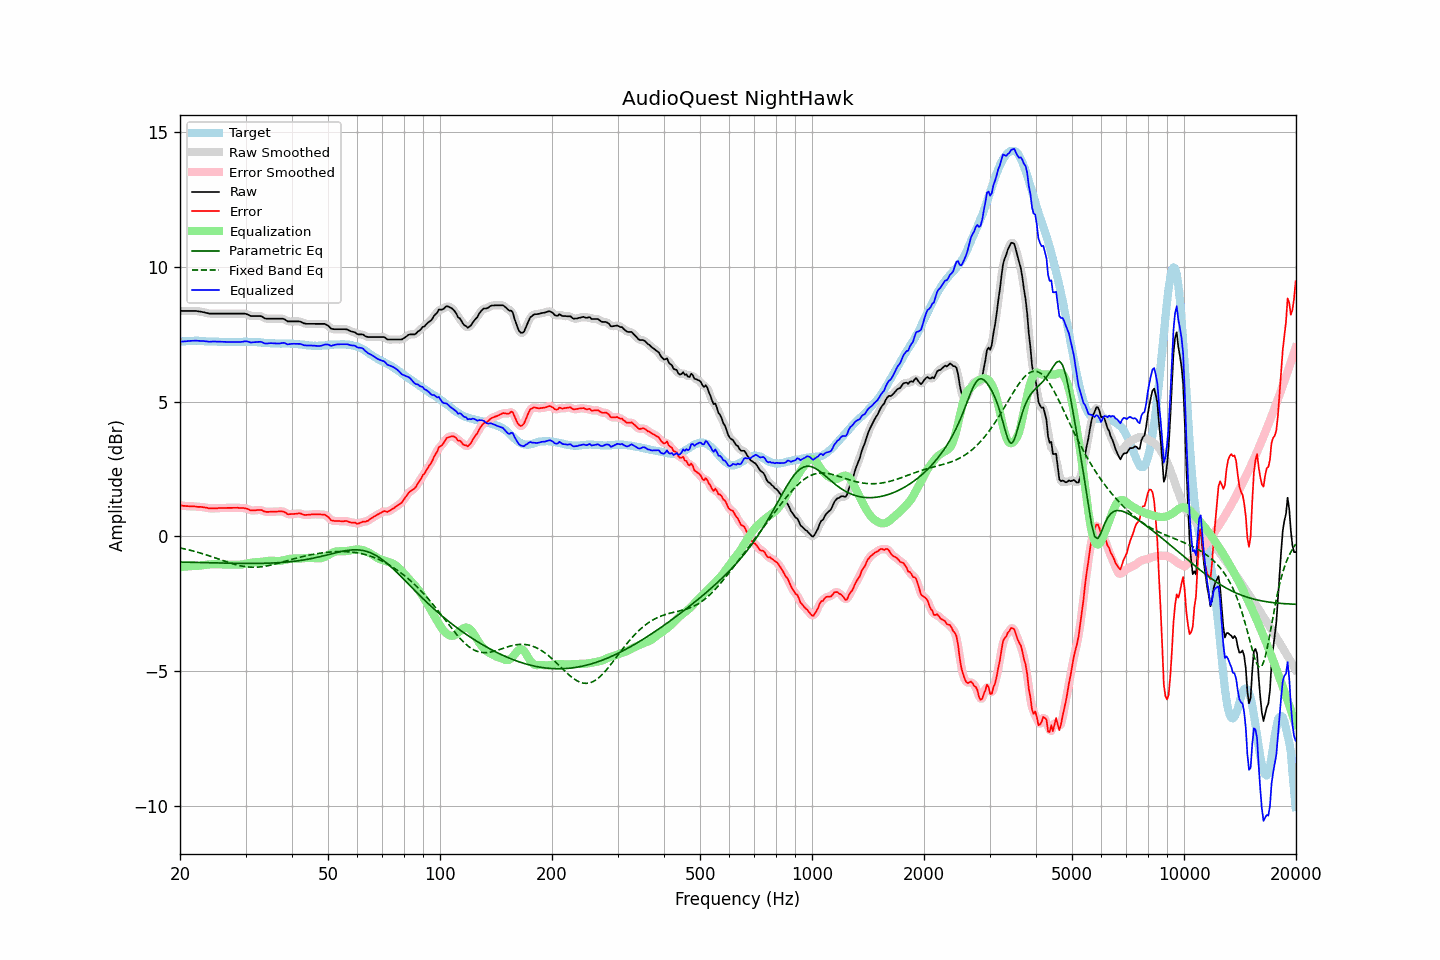

Data behind this chart, as committed beside it:
frequency, raw, error, smoothed, error_smoothed, equalization, parametric_eq, fixed_band_eq, equalized_raw, equalized_smoothed, target
20.00, 8.36, 1.15, 8.36, 1.15, -1.14, -0.96, -0.43, 7.22, 7.22, 7.21
20.20, 8.36, 1.14, 8.36, 1.14, -1.14, -0.96, -0.44, 7.22, 7.22, 7.22
20.40, 8.36, 1.13, 8.36, 1.13, -1.13, -0.96, -0.46, 7.23, 7.23, 7.23
20.61, 8.36, 1.13, 8.36, 1.13, -1.13, -0.96, -0.47, 7.23, 7.23, 7.23
20.81, 8.36, 1.12, 8.36, 1.12, -1.12, -0.96, -0.48, 7.24, 7.24, 7.24
21.02, 8.36, 1.12, 8.36, 1.12, -1.12, -0.96, -0.50, 7.24, 7.24, 7.24
21.23, 8.36, 1.11, 8.36, 1.11, -1.11, -0.97, -0.51, 7.25, 7.25, 7.25
21.44, 8.36, 1.11, 8.36, 1.11, -1.11, -0.97, -0.53, 7.25, 7.25, 7.25
21.66, 8.36, 1.11, 8.36, 1.11, -1.11, -0.97, -0.54, 7.25, 7.26, 7.25
21.87, 8.36, 1.11, 8.36, 1.11, -1.10, -0.97, -0.56, 7.26, 7.26, 7.25
22.09, 8.36, 1.10, 8.36, 1.10, -1.10, -0.97, -0.58, 7.26, 7.26, 7.26
22.31, 8.35, 1.09, 8.35, 1.10, -1.10, -0.97, -0.59, 7.25, 7.25, 7.26
22.54, 8.34, 1.09, 8.34, 1.09, -1.09, -0.97, -0.61, 7.25, 7.25, 7.25
22.76, 8.33, 1.09, 8.33, 1.09, -1.09, -0.98, -0.63, 7.25, 7.25, 7.24
22.99, 8.32, 1.08, 8.32, 1.08, -1.08, -0.98, -0.65, 7.24, 7.24, 7.24
23.22, 8.31, 1.07, 8.31, 1.07, -1.07, -0.98, -0.67, 7.24, 7.24, 7.24
23.45, 8.29, 1.06, 8.29, 1.06, -1.06, -0.98, -0.68, 7.23, 7.23, 7.23
23.69, 8.28, 1.05, 8.28, 1.05, -1.05, -0.98, -0.70, 7.23, 7.23, 7.23
23.92, 8.26, 1.03, 8.27, 1.04, -1.05, -0.98, -0.72, 7.22, 7.22, 7.23
24.16, 8.26, 1.03, 8.26, 1.03, -1.04, -0.99, -0.74, 7.22, 7.22, 7.23
24.40, 8.26, 1.04, 8.26, 1.03, -1.04, -0.99, -0.76, 7.22, 7.22, 7.23
24.65, 8.26, 1.04, 8.26, 1.03, -1.04, -0.99, -0.78, 7.23, 7.23, 7.23
24.89, 8.26, 1.04, 8.26, 1.04, -1.04, -0.99, -0.80, 7.22, 7.22, 7.23
25.14, 8.26, 1.04, 8.26, 1.04, -1.04, -0.99, -0.82, 7.22, 7.22, 7.22
25.39, 8.26, 1.05, 8.26, 1.04, -1.04, -0.99, -0.85, 7.22, 7.22, 7.21
25.65, 8.26, 1.05, 8.26, 1.05, -1.04, -0.99, -0.87, 7.22, 7.22, 7.21
25.91, 8.26, 1.05, 8.26, 1.05, -1.05, -1.00, -0.89, 7.21, 7.21, 7.21
26.16, 8.26, 1.05, 8.26, 1.05, -1.05, -1.00, -0.91, 7.21, 7.21, 7.21
26.43, 8.26, 1.05, 8.26, 1.05, -1.05, -1.00, -0.93, 7.21, 7.21, 7.21
26.69, 8.26, 1.05, 8.26, 1.05, -1.05, -1.00, -0.95, 7.21, 7.21, 7.21
26.96, 8.26, 1.05, 8.26, 1.05, -1.05, -1.00, -0.97, 7.21, 7.21, 7.21
27.23, 8.26, 1.05, 8.26, 1.05, -1.05, -1.00, -0.99, 7.21, 7.21, 7.21
27.50, 8.26, 1.05, 8.26, 1.05, -1.05, -1.00, -1.01, 7.21, 7.21, 7.21
27.77, 8.26, 1.05, 8.26, 1.05, -1.05, -1.00, -1.02, 7.21, 7.21, 7.21
28.05, 8.26, 1.06, 8.26, 1.06, -1.06, -1.00, -1.04, 7.21, 7.21, 7.21
28.33, 8.26, 1.06, 8.26, 1.06, -1.06, -1.00, -1.06, 7.20, 7.20, 7.21
28.62, 8.26, 1.06, 8.26, 1.05, -1.06, -1.01, -1.07, 7.20, 7.20, 7.20
28.90, 8.26, 1.05, 8.26, 1.05, -1.06, -1.01, -1.09, 7.21, 7.21, 7.21
29.19, 8.26, 1.05, 8.26, 1.05, -1.05, -1.01, -1.10, 7.21, 7.21, 7.21
29.48, 8.26, 1.05, 8.26, 1.05, -1.04, -1.01, -1.11, 7.22, 7.22, 7.21
29.78, 8.26, 1.04, 8.26, 1.04, -1.03, -1.01, -1.12, 7.23, 7.23, 7.22
30.08, 8.25, 1.03, 8.25, 1.03, -1.02, -1.01, -1.13, 7.23, 7.23, 7.22
30.38, 8.23, 1.01, 8.23, 1.01, -1.00, -1.01, -1.14, 7.23, 7.22, 7.22
30.68, 8.20, 0.99, 8.20, 0.99, -0.99, -1.01, -1.14, 7.21, 7.21, 7.22
30.99, 8.17, 0.96, 8.18, 0.97, -0.98, -1.01, -1.15, 7.19, 7.20, 7.21
31.30, 8.17, 0.96, 8.17, 0.96, -0.98, -1.01, -1.15, 7.20, 7.19, 7.21
31.61, 8.17, 0.96, 8.17, 0.96, -0.97, -1.01, -1.15, 7.20, 7.20, 7.21
31.93, 8.17, 0.96, 8.17, 0.96, -0.97, -1.01, -1.15, 7.21, 7.21, 7.21
32.24, 8.17, 0.97, 8.17, 0.97, -0.96, -1.01, -1.15, 7.21, 7.21, 7.20
32.57, 8.17, 0.97, 8.17, 0.98, -0.96, -1.01, -1.14, 7.21, 7.22, 7.20
32.89, 8.17, 0.98, 8.17, 0.97, -0.95, -1.01, -1.14, 7.22, 7.21, 7.20
33.22, 8.15, 0.97, 8.14, 0.96, -0.95, -1.00, -1.13, 7.20, 7.20, 7.18
33.55, 8.11, 0.93, 8.12, 0.94, -0.94, -1.00, -1.12, 7.17, 7.18, 7.18
33.89, 8.08, 0.91, 8.09, 0.92, -0.93, -1.00, -1.11, 7.15, 7.16, 7.17
34.23, 8.07, 0.90, 8.07, 0.90, -0.92, -1.00, -1.10, 7.15, 7.15, 7.17
34.57, 8.07, 0.91, 8.07, 0.90, -0.91, -1.00, -1.09, 7.16, 7.16, 7.17
34.92, 8.07, 0.91, 8.07, 0.91, -0.91, -1.00, -1.08, 7.16, 7.16, 7.16
35.27, 8.07, 0.91, 8.07, 0.91, -0.91, -0.99, -1.06, 7.17, 7.17, 7.16
35.62, 8.07, 0.91, 8.07, 0.91, -0.91, -0.99, -1.05, 7.16, 7.16, 7.16
35.97, 8.07, 0.91, 8.07, 0.91, -0.92, -0.99, -1.03, 7.15, 7.15, 7.16
... 635 more rows
